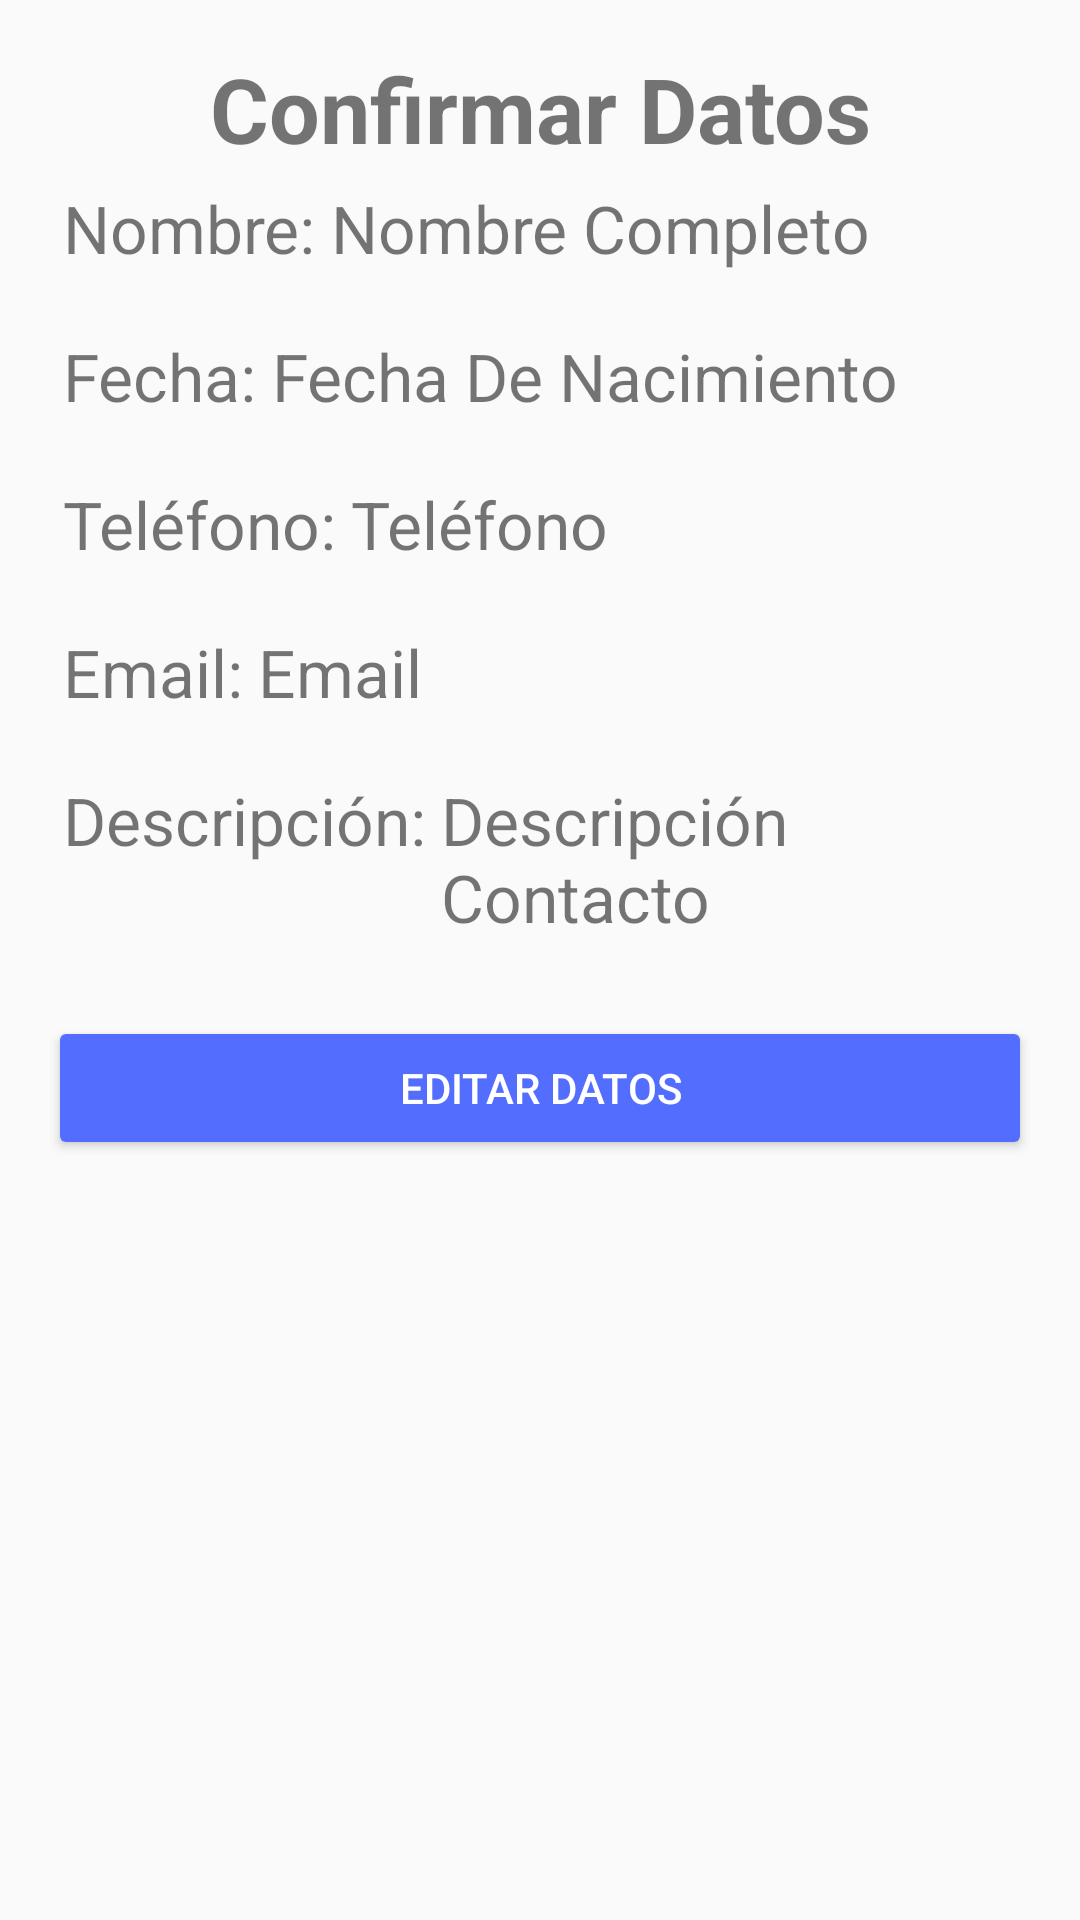

Write the Android layout XML for this screen, with the resource values it uses.
<!-- AndroidManifest.xml: application theme AppTheme -->
<!-- res/layout/activity_comfirmar_datos.xml -->
<?xml version="1.0" encoding="utf-8"?>
<LinearLayout xmlns:android="http://schemas.android.com/apk/res/android"
    xmlns:tools="http://schemas.android.com/tools"
    android:layout_width="match_parent"
    android:layout_height="match_parent"
    android:paddingBottom="@dimen/activity_vertical_margin"
    android:paddingLeft="@dimen/activity_horizontal_margin"
    android:paddingRight="@dimen/activity_horizontal_margin"
    android:paddingTop="@dimen/activity_vertical_margin"
    android:orientation="vertical"
    tools:context="com.example.tavo.formulario.ComfirmarDatos">


    <TextView
        android:layout_width="match_parent"
        android:layout_height="wrap_content"
        android:text="@string/confimar_datos"
        android:id="@+id/textViewTitulo"
        android:textSize="@dimen/size_titulo"
        android:gravity="center"
        android:textStyle="bold"
        android:layout_gravity="center_horizontal" />
    <LinearLayout
        android:layout_width="match_parent"
        android:layout_height="wrap_content"
        android:orientation="horizontal"
        android:layout_margin="5dp" >

        <TextView
            android:layout_width="wrap_content"
            android:layout_height="wrap_content"
            android:text="@string/datos_nombre"
            android:textSize="@dimen/size_texto"
            android:layout_gravity="center_horizontal" />
        <TextView
            android:layout_width="wrap_content"
            android:layout_height="wrap_content"
            android:text="@string/form_nombre"
            android:id="@+id/textViewNombre"
            android:textSize="@dimen/size_texto"
            android:layout_margin="5dp"
            android:layout_gravity="center_horizontal" />
    </LinearLayout>

    <LinearLayout
        android:layout_width="match_parent"
        android:layout_height="wrap_content"
        android:orientation="horizontal"
        android:layout_margin="5dp">

        <TextView
            android:layout_width="wrap_content"
            android:layout_height="wrap_content"
            android:text="@string/datos_fecha"
            android:textSize="@dimen/size_texto"
            android:layout_gravity="center_horizontal" />

        <TextView
            android:id="@+id/textViewFecha"
            android:layout_width="match_parent"
            android:layout_height="wrap_content"
            android:layout_gravity="center_horizontal"
            android:layout_margin="5dp"
            android:text="@string/form_fecha"
            android:textSize="@dimen/size_texto" />
    </LinearLayout>

    <LinearLayout
        android:layout_width="wrap_content"
        android:layout_height="wrap_content"
        android:orientation="horizontal"
        android:layout_margin="5dp">
        <TextView
            android:layout_width="wrap_content"
            android:layout_height="wrap_content"
            android:text="@string/datos_telefono"
            android:textSize="@dimen/size_texto"
            android:layout_gravity="center_horizontal" />
        <TextView
            android:layout_width="match_parent"
            android:layout_height="wrap_content"
            android:text="@string/form_telefono"
            android:id="@+id/textViewTelefono"
            android:textSize="@dimen/size_texto"
            android:layout_margin="5dp"
            android:layout_gravity="center_horizontal" />

    </LinearLayout>

    <LinearLayout
        android:layout_width="wrap_content"
        android:layout_height="wrap_content"
        android:orientation="horizontal"
        android:layout_margin="5dp" >
        <TextView
            android:layout_width="wrap_content"
            android:layout_height="wrap_content"
            android:text="@string/datos_email"
            android:textSize="@dimen/size_texto"
            android:layout_gravity="center_horizontal" />
        <TextView
            android:layout_width="match_parent"
            android:layout_height="wrap_content"
            android:text="@string/form_email"
            android:id="@+id/textViewEmail"
            android:textSize="@dimen/size_texto"
            android:layout_margin="5dp"
            android:layout_gravity="center_horizontal" />

    </LinearLayout>
    <LinearLayout
        android:layout_width="wrap_content"
        android:layout_height="wrap_content"
        android:layout_margin="5dp">
        <TextView
            android:layout_width="wrap_content"
            android:layout_height="wrap_content"
            android:text="@string/datos_descripcion"
            android:textSize="@dimen/size_texto"
            android:layout_gravity="center_horizontal" />
        <TextView
            android:layout_width="match_parent"
            android:layout_height="wrap_content"
            android:text="@string/form_descripcion"
            android:id="@+id/textViewDescripcion"
            android:textSize="@dimen/size_texto"
            android:layout_margin="5dp"
            android:layout_gravity="center_horizontal" />

    </LinearLayout>

    <Button
        android:layout_width="match_parent"
        android:layout_height="wrap_content"
        android:text="@string/button_editar"
        android:id="@+id/button"
        android:theme="@style/ButtonRaised"
        android:layout_below="@+id/editTextDescripcion"
        android:layout_marginTop="10dp"
        android:layout_alignParentLeft="true"
        android:layout_alignParentStart="true"
        android:onClick="buttonEditar"/>



</LinearLayout>
<!-- resources referenced by this layout -->
<resources>
  <dimen name="activity_horizontal_margin">16dp</dimen>
  <dimen name="activity_vertical_margin">16dp</dimen>
  <dimen name="size_texto">22dp</dimen>
  <dimen name="size_titulo">30dp</dimen>
  <string name="button_editar">EDITAR DATOS </string>
  <string name="confimar_datos">Confirmar Datos</string>
  <string name="datos_descripcion">Descripción:</string>
  <string name="datos_email">Email:</string>
  <string name="datos_fecha">Fecha:</string>
  <string name="datos_nombre">Nombre:</string>
  <string name="datos_telefono">Teléfono:</string>
  <string name="form_descripcion">Descripción Contacto</string>
  <string name="form_email">Email</string>
  <string name="form_fecha">Fecha De Nacimiento</string>
  <string name="form_nombre">Nombre Completo</string>
  <string name="form_telefono">Teléfono</string>
  <style name="ButtonRaised" parent="Theme.AppCompat.Light">
          <item name="colorButtonNormal">@color/colorAccent</item>
          <item name="colorControlHighlight">@color/colorPrimaryLight</item>
          <item name="android:textColor">@color/colorText</item>
      </style>
  <style name="AppTheme" parent="Theme.AppCompat.Light.DarkActionBar">
          
          <item name="colorPrimary">@color/colorPrimary</item>
          <item name="colorPrimaryDark">@color/colorPrimaryDark</item>
          <item name="colorAccent">@color/colorAccent</item>
      </style>
  <color name="colorAccent">#536DFE</color>
  <color name="colorPrimaryLight">#B2DFDB</color>
  <color name="colorText">#FFFFFF</color>
  <color name="colorPrimary">#009688</color>
  <color name="colorPrimaryDark">#00796B</color>
</resources>
